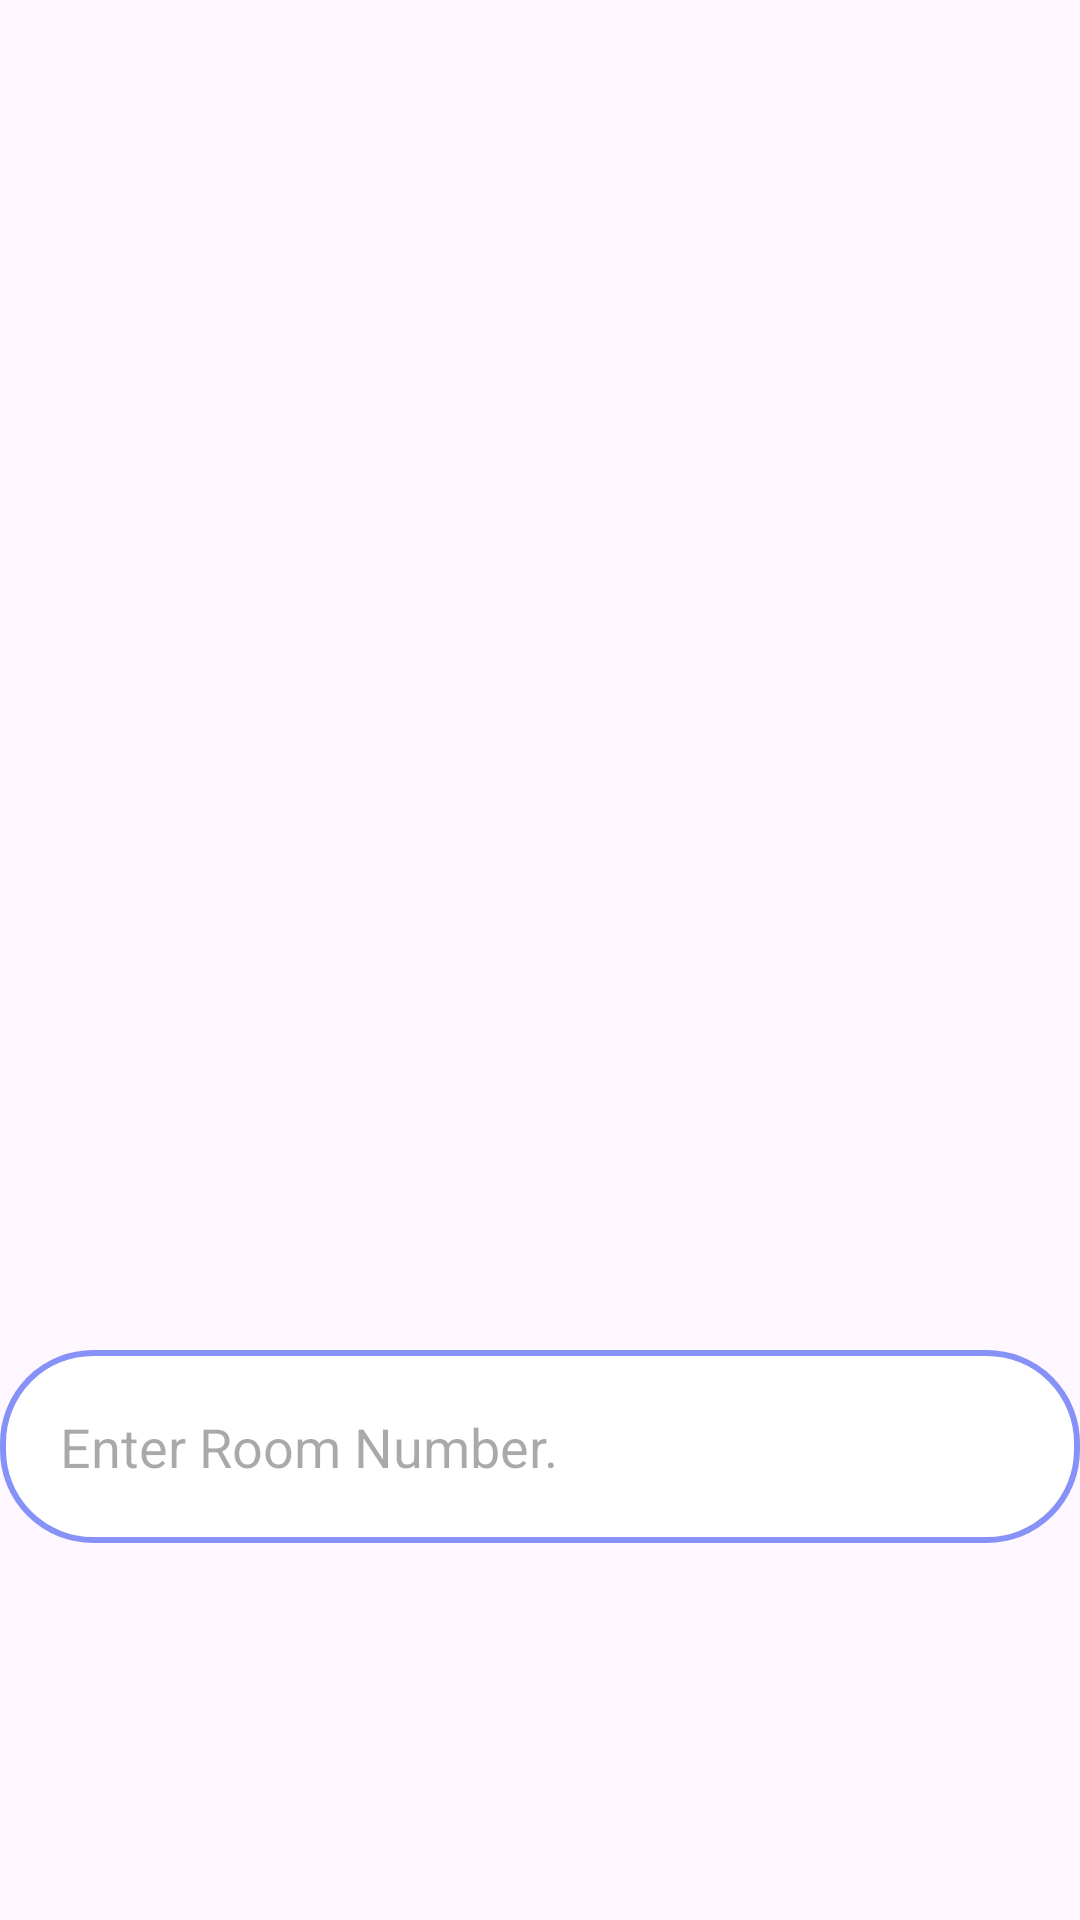

Produce the Android XML layout that renders to this screen, including the resource entries it uses.
<!-- AndroidManifest.xml: application theme Theme.FypECheckIn -->
<!-- res/layout/dialog_checkin.xml -->
<?xml version="1.0" encoding="utf-8"?>
<LinearLayout
    xmlns:android="http://schemas.android.com/apk/res/android"
    android:layout_width="match_parent"
    android:layout_height="match_parent"
    android:orientation="vertical">

    <TextView
        android:id="@+id/firstNameTv_checkIn"
        android:textSize="20sp"
        android:layout_margin="8dp"
        android:layout_width="match_parent"
        android:layout_height="wrap_content" />

    <TextView
        android:id="@+id/lastNameTv_checkIn"
        android:textSize="20sp"
        android:layout_margin="8dp"
        android:layout_width="match_parent"
        android:layout_height="wrap_content" />

    <TextView
        android:id="@+id/addressTv"
        android:textSize="20sp"
        android:layout_margin="8dp"
        android:layout_width="match_parent"
        android:layout_height="wrap_content" />

    <TextView
        android:id="@+id/emailTv_checkIn"
        android:textSize="20sp"
        android:layout_margin="8dp"
        android:layout_width="match_parent"
        android:layout_height="wrap_content" />

    <TextView
        android:id="@+id/phoneTv_checkIn"
        android:textSize="20sp"
        android:layout_margin="8dp"
        android:layout_width="match_parent"
        android:layout_height="wrap_content" />

    <TextView
        android:id="@+id/creditCardNTv_checkIn"
        android:textSize="20sp"
        android:layout_margin="8dp"
        android:layout_width="match_parent"
        android:layout_height="wrap_content" />

    <TextView
        android:id="@+id/expireyNoTv_checkIn"
        android:textSize="20sp"
        android:layout_margin="8dp"
        android:layout_width="match_parent"
        android:layout_height="wrap_content" />

    <TextView
        android:id="@+id/checkInDateTv_checkIn"
        android:textSize="20sp"
        android:layout_margin="8dp"
        android:layout_width="match_parent"
        android:layout_height="wrap_content" />

    <TextView
        android:id="@+id/checkOutDateTv_checkIn"
        android:textSize="20sp"
        android:layout_margin="8dp"
        android:layout_width="match_parent"
        android:layout_height="wrap_content" />

    <TextView
        android:id="@+id/roomTypeTv_checkIn"
        android:textSize="20sp"
        android:layout_margin="8dp"
        android:layout_width="match_parent"
        android:layout_height="wrap_content" />

    <EditText
        android:layout_width="match_parent"
        android:layout_height="wrap_content"
        android:id="@+id/roomNumberET"
        android:layout_marginTop="20dp"
        android:background="@drawable/lilac_border"
        android:padding="20dp"
        android:hint="Enter Room Number."
        android:inputType="numberDecimal"
        android:drawablePadding="8dp"
        android:textColor="@color/grey"
        />




</LinearLayout>
<!-- resources referenced by this layout -->
<resources>
  <color name="grey">#ff424242</color>
  <!-- drawable lilac_border (drawable) -->
  <?xml version="1.0" encoding="utf-8"?>
  <shape xmlns:android="http://schemas.android.com/apk/res/android"
      android:shape="rectangle">
  
      <corners
          android:radius="30dp"/>
  
      <stroke
          android:color="@color/lilac"
          android:width="2dp"/>
      <solid
          android:color="@color/white"/>
  
  </shape>
  <style name="Theme.FypECheckIn" parent="Base.Theme.FypECheckIn" />
  <color name="lilac">#8692F7</color>
  <color name="white">#FFFFFFFF</color>
  <style name="Base.Theme.FypECheckIn" parent="Theme.Material3.DayNight.NoActionBar">
          
           <item name="colorPrimary">@color/lilac</item>
          <item name="colorPrimaryVariant">@color/lilac</item>
      </style>
</resources>
